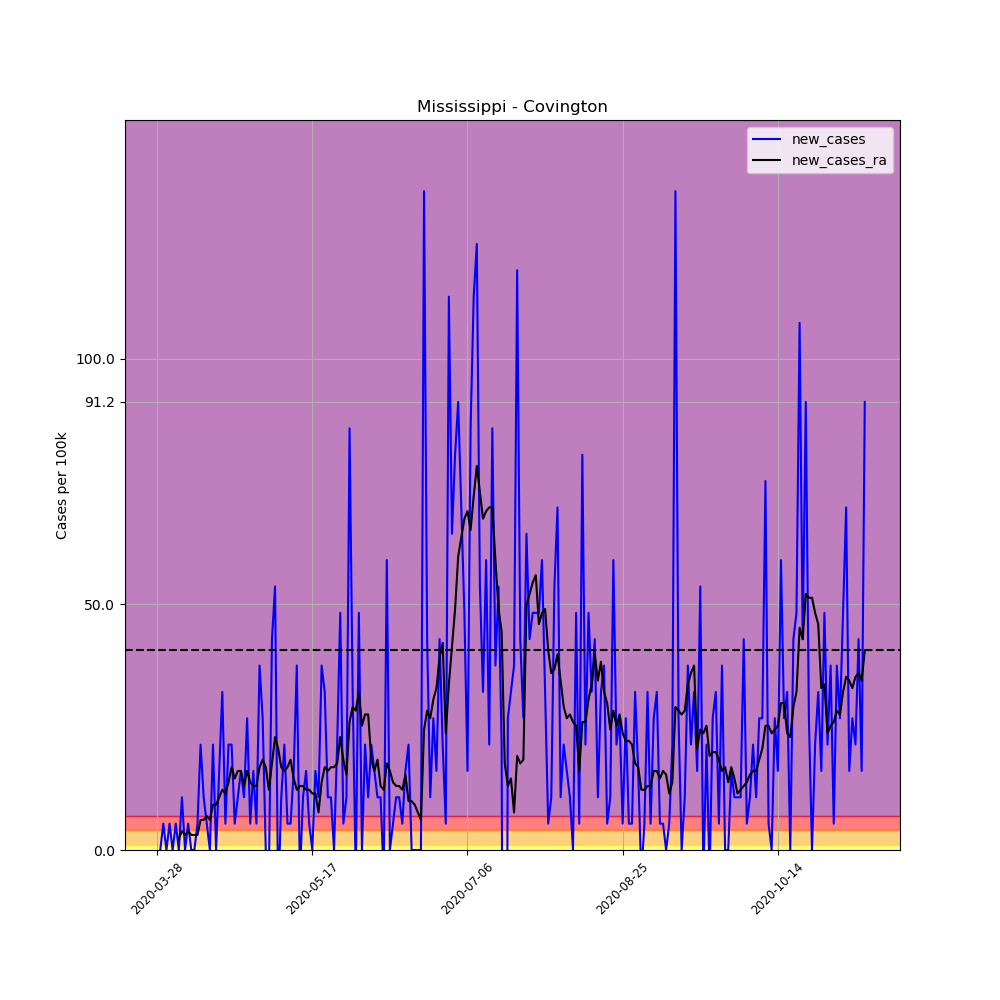

The file beside this chart, header and first rows:
, date, county, state, fips, cases, deaths, COUNTY, STNAME, CTYNAME, POPESTIMATE2019, per_100k, per_100k_ra, new_cases, new_cases_ra
427045, 2020-03-28, Covington, Mississippi, 28031, 1, 0, 31, Mississippi, Covington, 18636, 5.366, , , 
427046, 2020-03-29, Covington, Mississippi, 28031, 1, 0, 31, Mississippi, Covington, 18636, 5.366, , 0.0, 
427047, 2020-03-30, Covington, Mississippi, 28031, 2, 0, 31, Mississippi, Covington, 18636, 10.73, , 5.366, 
427048, 2020-03-31, Covington, Mississippi, 28031, 2, 0, 31, Mississippi, Covington, 18636, 10.73, , 0.0, 
427049, 2020-04-01, Covington, Mississippi, 28031, 3, 0, 31, Mississippi, Covington, 18636, 16.1, , 5.366, 
427050, 2020-04-02, Covington, Mississippi, 28031, 3, 0, 31, Mississippi, Covington, 18636, 16.1, , 0.0, 
427051, 2020-04-03, Covington, Mississippi, 28031, 4, 0, 31, Mississippi, Covington, 18636, 21.46, 12.27, 5.366, 
427052, 2020-04-04, Covington, Mississippi, 28031, 4, 0, 31, Mississippi, Covington, 18636, 21.46, 14.56, 0.0, 2.3
427053, 2020-04-05, Covington, Mississippi, 28031, 6, 0, 31, Mississippi, Covington, 18636, 32.2, 18.4, 10.73, 3.833
427054, 2020-04-06, Covington, Mississippi, 28031, 6, 0, 31, Mississippi, Covington, 18636, 32.2, 21.46, 0.0, 3.066
427055, 2020-04-07, Covington, Mississippi, 28031, 7, 0, 31, Mississippi, Covington, 18636, 37.56, 25.3, 5.366, 3.833
427056, 2020-04-08, Covington, Mississippi, 28031, 7, 0, 31, Mississippi, Covington, 18636, 37.56, 28.36, 0.0, 3.066
427057, 2020-04-09, Covington, Mississippi, 28031, 7, 0, 31, Mississippi, Covington, 18636, 37.56, 31.43, 0.0, 3.066
427058, 2020-04-10, Covington, Mississippi, 28031, 8, 0, 31, Mississippi, Covington, 18636, 42.93, 34.5, 5.366, 3.066
427059, 2020-04-11, Covington, Mississippi, 28031, 12, 0, 31, Mississippi, Covington, 18636, 64.39, 40.63, 21.46, 6.133
427060, 2020-04-12, Covington, Mississippi, 28031, 14, 0, 31, Mississippi, Covington, 18636, 75.12, 46.76, 10.73, 6.133
427061, 2020-04-13, Covington, Mississippi, 28031, 15, 0, 31, Mississippi, Covington, 18636, 80.49, 53.66, 5.366, 6.899
427062, 2020-04-14, Covington, Mississippi, 28031, 15, 0, 31, Mississippi, Covington, 18636, 80.49, 59.79, 0.0, 6.133
427063, 2020-04-15, Covington, Mississippi, 28031, 19, 0, 31, Mississippi, Covington, 18636, 102, 68.99, 21.46, 9.199
427064, 2020-04-16, Covington, Mississippi, 28031, 19, 0, 31, Mississippi, Covington, 18636, 102, 78.19, 0.0, 9.199
427065, 2020-04-17, Covington, Mississippi, 28031, 22, 0, 31, Mississippi, Covington, 18636, 118.1, 88.92, 16.1, 10.73
427066, 2020-04-18, Covington, Mississippi, 28031, 28, 0, 31, Mississippi, Covington, 18636, 150.2, 101.2, 32.2, 12.27
427067, 2020-04-19, Covington, Mississippi, 28031, 29, 0, 31, Mississippi, Covington, 18636, 155.6, 112.7, 5.366, 11.5
427068, 2020-04-20, Covington, Mississippi, 28031, 33, 0, 31, Mississippi, Covington, 18636, 177.1, 126.5, 21.46, 13.8
427069, 2020-04-21, Covington, Mississippi, 28031, 37, 0, 31, Mississippi, Covington, 18636, 198.5, 143.3, 21.46, 16.86
427070, 2020-04-22, Covington, Mississippi, 28031, 38, 0, 31, Mississippi, Covington, 18636, 203.9, 157.9, 5.366, 14.56
427071, 2020-04-23, Covington, Mississippi, 28031, 40, 0, 31, Mississippi, Covington, 18636, 214.6, 174, 10.73, 16.1
427072, 2020-04-24, Covington, Mississippi, 28031, 43, 0, 31, Mississippi, Covington, 18636, 230.7, 190.1, 16.1, 16.1
427073, 2020-04-25, Covington, Mississippi, 28031, 45, 0, 31, Mississippi, Covington, 18636, 241.5, 203.1, 10.73, 13.03
427074, 2020-04-26, Covington, Mississippi, 28031, 50, 0, 31, Mississippi, Covington, 18636, 268.3, 219.2, 26.83, 16.1
427075, 2020-04-27, Covington, Mississippi, 28031, 51, 0, 31, Mississippi, Covington, 18636, 273.7, 233, 5.366, 13.8
427076, 2020-04-28, Covington, Mississippi, 28031, 54, 0, 31, Mississippi, Covington, 18636, 289.8, 246.1, 16.1, 13.03
427077, 2020-04-29, Covington, Mississippi, 28031, 55, 0, 31, Mississippi, Covington, 18636, 295.1, 259.1, 5.366, 13.03
427078, 2020-04-30, Covington, Mississippi, 28031, 62, 0, 31, Mississippi, Covington, 18636, 332.7, 276, 37.56, 16.86
427079, 2020-05-01, Covington, Mississippi, 28031, 67, 0, 31, Mississippi, Covington, 18636, 359.5, 294.4, 26.83, 18.4
427080, 2020-05-02, Covington, Mississippi, 28031, 67, 0, 31, Mississippi, Covington, 18636, 359.5, 311.2, 0.0, 16.86
427081, 2020-05-03, Covington, Mississippi, 28031, 66, 0, 31, Mississippi, Covington, 18636, 354.2, 323.5, -5.366, 12.27
427082, 2020-05-04, Covington, Mississippi, 28031, 74, 0, 31, Mississippi, Covington, 18636, 397.1, 341.1, 42.93, 17.63
427083, 2020-05-05, Covington, Mississippi, 28031, 84, 0, 31, Mississippi, Covington, 18636, 450.7, 364.1, 53.66, 23
427084, 2020-05-06, Covington, Mississippi, 28031, 82, 0, 31, Mississippi, Covington, 18636, 440, 384.8, -10.73, 20.7
427085, 2020-05-07, Covington, Mississippi, 28031, 84, 0, 31, Mississippi, Covington, 18636, 450.7, 401.7, 10.73, 16.86
427086, 2020-05-08, Covington, Mississippi, 28031, 88, 1, 31, Mississippi, Covington, 18636, 472.2, 417.8, 21.46, 16.1
427087, 2020-05-09, Covington, Mississippi, 28031, 89, 1, 31, Mississippi, Covington, 18636, 477.6, 434.6, 5.366, 16.86
427088, 2020-05-10, Covington, Mississippi, 28031, 90, 1, 31, Mississippi, Covington, 18636, 482.9, 453, 5.366, 18.4
427089, 2020-05-11, Covington, Mississippi, 28031, 93, 1, 31, Mississippi, Covington, 18636, 499, 467.6, 16.1, 14.56
427090, 2020-05-12, Covington, Mississippi, 28031, 100, 1, 31, Mississippi, Covington, 18636, 536.6, 479.9, 37.56, 12.27
427091, 2020-05-13, Covington, Mississippi, 28031, 99, 1, 31, Mississippi, Covington, 18636, 531.2, 492.9, -5.366, 13.03
427092, 2020-05-14, Covington, Mississippi, 28031, 101, 1, 31, Mississippi, Covington, 18636, 542, 505.9, 10.73, 13.03
427093, 2020-05-15, Covington, Mississippi, 28031, 104, 0, 31, Mississippi, Covington, 18636, 558.1, 518.2, 16.1, 12.27
427094, 2020-05-16, Covington, Mississippi, 28031, 105, 0, 31, Mississippi, Covington, 18636, 563.4, 530.5, 5.366, 12.27
427095, 2020-05-17, Covington, Mississippi, 28031, 105, 0, 31, Mississippi, Covington, 18636, 563.4, 542, 0.0, 11.5
427096, 2020-05-18, Covington, Mississippi, 28031, 108, 0, 31, Mississippi, Covington, 18636, 579.5, 553.5, 16.1, 11.5
427097, 2020-05-19, Covington, Mississippi, 28031, 110, 1, 31, Mississippi, Covington, 18636, 590.3, 561.1, 10.73, 7.666
427098, 2020-05-20, Covington, Mississippi, 28031, 117, 1, 31, Mississippi, Covington, 18636, 627.8, 574.9, 37.56, 13.8
427099, 2020-05-21, Covington, Mississippi, 28031, 123, 1, 31, Mississippi, Covington, 18636, 660, 591.8, 32.2, 16.86
427100, 2020-05-22, Covington, Mississippi, 28031, 125, 1, 31, Mississippi, Covington, 18636, 670.7, 607.9, 10.73, 16.1
427101, 2020-05-23, Covington, Mississippi, 28031, 127, 1, 31, Mississippi, Covington, 18636, 681.5, 624.8, 10.73, 16.86
427102, 2020-05-24, Covington, Mississippi, 28031, 127, 1, 31, Mississippi, Covington, 18636, 681.5, 641.6, 0.0, 16.86
427103, 2020-05-25, Covington, Mississippi, 28031, 131, 1, 31, Mississippi, Covington, 18636, 702.9, 659.2, 21.46, 17.63
427104, 2020-05-26, Covington, Mississippi, 28031, 140, 1, 31, Mississippi, Covington, 18636, 751.2, 682.2, 48.29, 23
... 169 more rows
